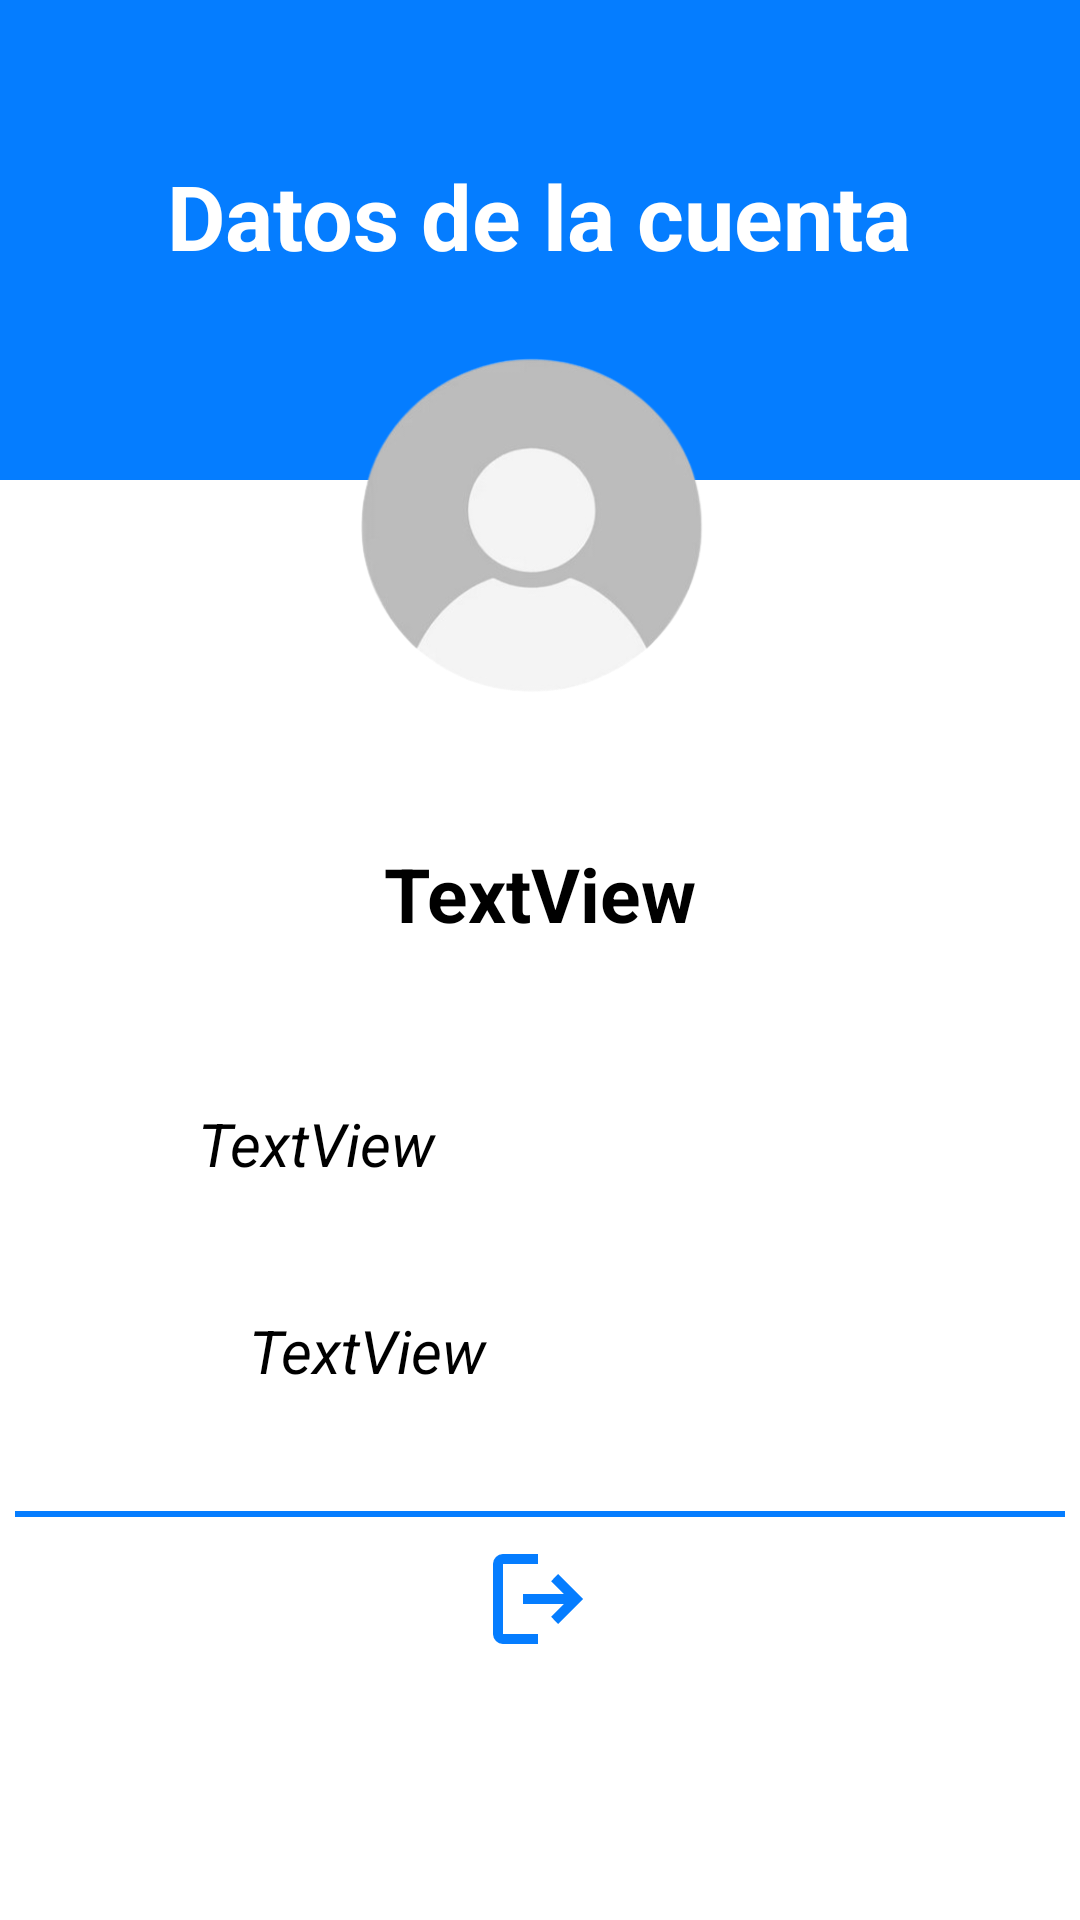

Produce the Android XML layout that renders to this screen, including the resource entries it uses.
<!-- AndroidManifest.xml: application theme Theme.Proyecto -->
<!-- res/layout/activity_cuenta.xml -->
<?xml version="1.0" encoding="utf-8"?>
<androidx.constraintlayout.widget.ConstraintLayout xmlns:android="http://schemas.android.com/apk/res/android"
    xmlns:app="http://schemas.android.com/apk/res-auto"
    xmlns:tools="http://schemas.android.com/tools"
    android:layout_width="match_parent"
    android:layout_height="match_parent"
    tools:context=".ventanas.Cuenta">


    <View
        android:id="@+id/view2"
        android:layout_width="417dp"
        android:layout_height="160dp"
        android:background="#057DFF"
        app:layout_constraintEnd_toEndOf="parent"
        app:layout_constraintHorizontal_bias="1.0"
        app:layout_constraintStart_toStartOf="parent"
        app:layout_constraintTop_toTopOf="parent" />

    <Button
        android:id="@+id/salir"
        android:layout_width="40dp"
        android:layout_height="40dp"
        android:background="@drawable/fuera"
        app:layout_constraintBottom_toBottomOf="parent"
        app:layout_constraintEnd_toEndOf="parent"
        app:layout_constraintHorizontal_bias="0.498"
        app:layout_constraintStart_toStartOf="parent"
        app:layout_constraintTop_toTopOf="parent"
        app:layout_constraintVertical_bias="0.855"
        tools:ignore="MissingConstraints" />

    <ImageView
        android:id="@+id/fotoPerfil"
        android:layout_width="173dp"
        android:layout_height="165dp"
        android:layout_marginTop="92dp"
        android:background="@drawable/usuario"
        app:layout_constraintEnd_toEndOf="parent"
        app:layout_constraintStart_toStartOf="parent"
        app:layout_constraintTop_toTopOf="@+id/view2"
        tools:ignore="MissingConstraints" />

    <LinearLayout
        android:id="@+id/linearLayout"
        android:layout_width="310dp"
        android:layout_height="33dp"
        android:layout_marginLeft="40dp"
        android:layout_marginRight="40dp"
        android:gravity="center_horizontal"
        android:orientation="horizontal"
        app:layout_constraintBottom_toBottomOf="parent"
        app:layout_constraintEnd_toEndOf="parent"
        app:layout_constraintHorizontal_bias="0.8"
        app:layout_constraintStart_toStartOf="parent"
        app:layout_constraintTop_toBottomOf="@+id/fotoPerfildesc"
        app:layout_constraintVertical_bias="0.181">

        <ImageView
            android:id="@+id/imagenCorreo"
            android:layout_width="30dp"
            android:layout_height="30dp"
            android:background="@drawable/correo"
            tools:ignore="MissingConstraints" />

        <TextView
            android:id="@+id/elcorreo"
            android:layout_width="wrap_content"
            android:layout_height="match_parent"
            android:layout_marginLeft="20dp"
            android:layout_weight="1"
            android:text="TextView"
            android:textSize="20dp"
            android:textStyle="italic" />
    </LinearLayout>


    <LinearLayout
        android:id="@+id/linearLayout2"
        android:layout_width="294dp"
        android:layout_height="33dp"
        android:layout_marginLeft="40dp"
        android:layout_marginTop="36dp"
        android:layout_marginRight="40dp"
        android:orientation="horizontal"
        app:layout_constraintEnd_toEndOf="parent"
        app:layout_constraintStart_toStartOf="parent"
        app:layout_constraintTop_toBottomOf="@+id/linearLayout">

        <ImageView
            android:id="@+id/iamgenContrasena"
            android:layout_width="30dp"
            android:layout_height="30dp"
            android:background="@drawable/llave"
            tools:ignore="MissingConstraints" />

        <TextView
            android:id="@+id/lacontrasena"
            android:layout_width="wrap_content"
            android:layout_height="match_parent"
            android:layout_marginLeft="20dp"
            android:layout_weight="1"
            android:text="TextView"
            android:textSize="20dp"
            android:textStyle="italic" />
    </LinearLayout>

    <TextView
        android:id="@+id/fotoPerfildesc"
        android:layout_width="wrap_content"
        android:layout_height="wrap_content"
        android:layout_marginTop="24dp"
        android:text="TextView"
        android:textSize="25dp"
        android:textStyle="bold"
        app:layout_constraintEnd_toEndOf="parent"
        app:layout_constraintStart_toStartOf="parent"
        app:layout_constraintTop_toBottomOf="@+id/fotoPerfil" />

    <View
        android:layout_width="350dp"
        android:layout_height="2dp"
        android:background="#057DFF"
        app:layout_constraintBottom_toBottomOf="parent"
        app:layout_constraintEnd_toEndOf="parent"
        app:layout_constraintStart_toStartOf="parent"
        app:layout_constraintTop_toBottomOf="@+id/linearLayout2"
        app:layout_constraintVertical_bias="0.201"
        tools:ignore="MissingConstraints" />

    <TextView
        android:id="@+id/titulo_monumentoCosta"
        android:layout_width="wrap_content"
        android:layout_height="wrap_content"
        android:text="Datos de la cuenta"
        android:textColor="@color/white"
        android:textSize="30dp"
        android:textStyle="bold"
        app:layout_constraintBottom_toTopOf="@+id/fotoPerfil"
        app:layout_constraintEnd_toEndOf="parent"
        app:layout_constraintHorizontal_bias="0.496"
        app:layout_constraintStart_toStartOf="parent"
        app:layout_constraintTop_toTopOf="@+id/view2"
        app:layout_constraintVertical_bias="1.0"
        tools:ignore="MissingConstraints" />


</androidx.constraintlayout.widget.ConstraintLayout>
<!-- resources referenced by this layout -->
<resources>
  <!-- drawable fuera (drawable) -->
  <vector xmlns:android="http://schemas.android.com/apk/res/android"
      android:width="24dp"
      android:height="24dp"
      android:viewportWidth="960"
      android:viewportHeight="960">
    <path
        android:fillColor="#057DFF"
        android:pathData="M200,840Q167,840 143.5,816.5Q120,793 120,760L120,200Q120,167 143.5,143.5Q167,120 200,120L480,120L480,200L200,200Q200,200 200,200Q200,200 200,200L200,760Q200,760 200,760Q200,760 200,760L480,760L480,840L200,840ZM640,680L585,622L687,520L360,520L360,440L687,440L585,338L640,280L840,480L640,680Z"/>
  </vector>
  <!-- drawable usuario: png bitmap (drawable, 35829 bytes) -->
  <style name="Theme.Proyecto" parent="Base.Theme.Proyecto">
      
      <item name="android:navigationBarColor">@android:color/transparent</item>
      <item name="android:statusBarColor">@android:color/transparent</item>
      <item name="android:windowLightStatusBar">?attr/isLightTheme</item>
    </style>
  <!-- not gathered from this repository: default colours our renderer supplied (Android Studio template values) -->
  <color name="white">#FFFFFFFF</color>
</resources>
